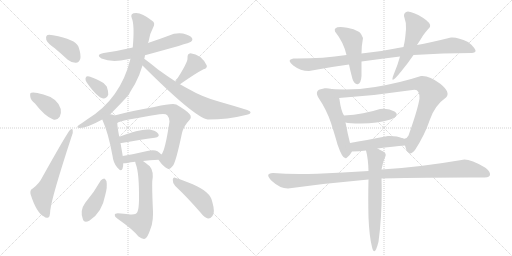
t = 0.00 s
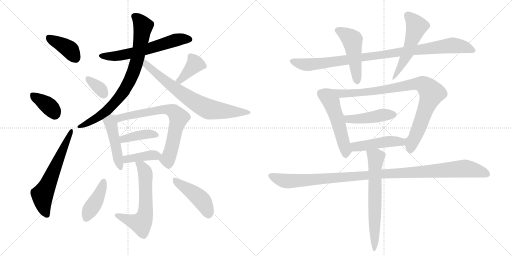
t = 3.43 s
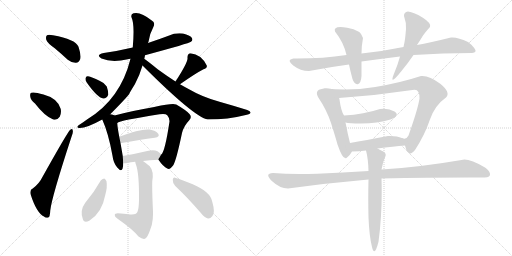
t = 6.86 s
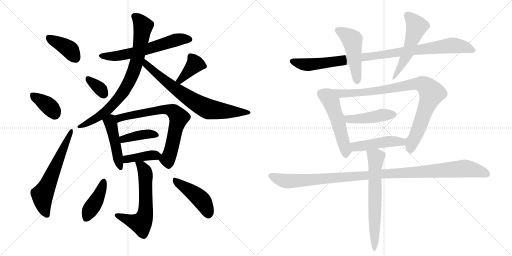
t = 10.29 s
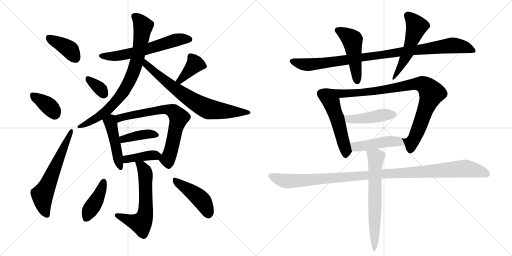
t = 13.71 s
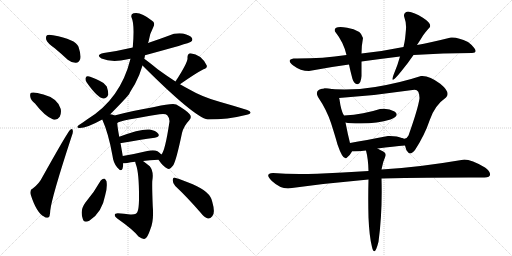
t = 17.14 s

The animated SVG that drew these frames (rendered in a browser with its animation timeline set to each time). Animation: 24 CSS @keyframes rules; one cycle of 17.14 s.

<svg version="1.1" viewBox="0 0 2048 1024" xmlns="http://www.w3.org/2000/svg">
  <g stroke="lightgray" stroke-dasharray="1,1" stroke-width="1" transform="scale(4, 4)">
    <line x1="0" y1="0" x2="256" y2="256"></line>
    <line x1="256" y1="0" x2="0" y2="256"></line>
    <line x1="128" y1="0" x2="128" y2="256"></line>
    <line x1="0" y1="128" x2="256" y2="128"></line>
    <line x1="256" y1="0" x2="512" y2="256"></line>
    <line x1="512" y1="0" x2="256" y2="256"></line>
    <line x1="384" y1="0" x2="384" y2="256"></line>
    <line x1="256" y1="128" x2="512" y2="128"></line>
  </g>
<g transform="scale(1, -1) translate(0, -850)">
   <style type="text/css">
    @keyframes keyframes0 {
      from {
       stroke: black;
       stroke-dashoffset: 394;
       stroke-width: 128;
       }
       56% {
       animation-timing-function: step-end;
       stroke: black;
       stroke-dashoffset: 0;
       stroke-width: 128;
       }
       to {
       stroke: black;
       stroke-width: 1024;
       }
       }
       #make-me-a-hanzi-animation-0 {
         animation: keyframes0 0.570638s both;
         animation-delay: 0.000000s;
         animation-timing-function: linear;
       }
    @keyframes keyframes1 {
      from {
       stroke: black;
       stroke-dashoffset: 373;
       stroke-width: 128;
       }
       55% {
       animation-timing-function: step-end;
       stroke: black;
       stroke-dashoffset: 0;
       stroke-width: 128;
       }
       to {
       stroke: black;
       stroke-width: 1024;
       }
       }
       #make-me-a-hanzi-animation-1 {
         animation: keyframes1 0.553548s both;
         animation-delay: 0.570638s;
         animation-timing-function: linear;
       }
    @keyframes keyframes2 {
      from {
       stroke: black;
       stroke-dashoffset: 619;
       stroke-width: 128;
       }
       67% {
       animation-timing-function: step-end;
       stroke: black;
       stroke-dashoffset: 0;
       stroke-width: 128;
       }
       to {
       stroke: black;
       stroke-width: 1024;
       }
       }
       #make-me-a-hanzi-animation-2 {
         animation: keyframes2 0.753743s both;
         animation-delay: 1.124186s;
         animation-timing-function: linear;
       }
    @keyframes keyframes3 {
      from {
       stroke: black;
       stroke-dashoffset: 616;
       stroke-width: 128;
       }
       67% {
       animation-timing-function: step-end;
       stroke: black;
       stroke-dashoffset: 0;
       stroke-width: 128;
       }
       to {
       stroke: black;
       stroke-width: 1024;
       }
       }
       #make-me-a-hanzi-animation-3 {
         animation: keyframes3 0.751302s both;
         animation-delay: 1.877930s;
         animation-timing-function: linear;
       }
    @keyframes keyframes4 {
      from {
       stroke: black;
       stroke-dashoffset: 812;
       stroke-width: 128;
       }
       73% {
       animation-timing-function: step-end;
       stroke: black;
       stroke-dashoffset: 0;
       stroke-width: 128;
       }
       to {
       stroke: black;
       stroke-width: 1024;
       }
       }
       #make-me-a-hanzi-animation-4 {
         animation: keyframes4 0.910807s both;
         animation-delay: 2.629232s;
         animation-timing-function: linear;
       }
    @keyframes keyframes5 {
      from {
       stroke: black;
       stroke-dashoffset: 743;
       stroke-width: 128;
       }
       71% {
       animation-timing-function: step-end;
       stroke: black;
       stroke-dashoffset: 0;
       stroke-width: 128;
       }
       to {
       stroke: black;
       stroke-width: 1024;
       }
       }
       #make-me-a-hanzi-animation-5 {
         animation: keyframes5 0.854655s both;
         animation-delay: 3.540039s;
         animation-timing-function: linear;
       }
    @keyframes keyframes6 {
      from {
       stroke: black;
       stroke-dashoffset: 342;
       stroke-width: 128;
       }
       53% {
       animation-timing-function: step-end;
       stroke: black;
       stroke-dashoffset: 0;
       stroke-width: 128;
       }
       to {
       stroke: black;
       stroke-width: 1024;
       }
       }
       #make-me-a-hanzi-animation-6 {
         animation: keyframes6 0.528320s both;
         animation-delay: 4.394694s;
         animation-timing-function: linear;
       }
    @keyframes keyframes7 {
      from {
       stroke: black;
       stroke-dashoffset: 387;
       stroke-width: 128;
       }
       56% {
       animation-timing-function: step-end;
       stroke: black;
       stroke-dashoffset: 0;
       stroke-width: 128;
       }
       to {
       stroke: black;
       stroke-width: 1024;
       }
       }
       #make-me-a-hanzi-animation-7 {
         animation: keyframes7 0.564941s both;
         animation-delay: 4.923014s;
         animation-timing-function: linear;
       }
    @keyframes keyframes8 {
      from {
       stroke: black;
       stroke-dashoffset: 465;
       stroke-width: 128;
       }
       60% {
       animation-timing-function: step-end;
       stroke: black;
       stroke-dashoffset: 0;
       stroke-width: 128;
       }
       to {
       stroke: black;
       stroke-width: 1024;
       }
       }
       #make-me-a-hanzi-animation-8 {
         animation: keyframes8 0.628418s both;
         animation-delay: 5.487956s;
         animation-timing-function: linear;
       }
    @keyframes keyframes9 {
      from {
       stroke: black;
       stroke-dashoffset: 715;
       stroke-width: 128;
       }
       70% {
       animation-timing-function: step-end;
       stroke: black;
       stroke-dashoffset: 0;
       stroke-width: 128;
       }
       to {
       stroke: black;
       stroke-width: 1024;
       }
       }
       #make-me-a-hanzi-animation-9 {
         animation: keyframes9 0.831868s both;
         animation-delay: 6.116374s;
         animation-timing-function: linear;
       }
    @keyframes keyframes10 {
      from {
       stroke: black;
       stroke-dashoffset: 402;
       stroke-width: 128;
       }
       57% {
       animation-timing-function: step-end;
       stroke: black;
       stroke-dashoffset: 0;
       stroke-width: 128;
       }
       to {
       stroke: black;
       stroke-width: 1024;
       }
       }
       #make-me-a-hanzi-animation-10 {
         animation: keyframes10 0.577148s both;
         animation-delay: 6.948242s;
         animation-timing-function: linear;
       }
    @keyframes keyframes11 {
      from {
       stroke: black;
       stroke-dashoffset: 398;
       stroke-width: 128;
       }
       56% {
       animation-timing-function: step-end;
       stroke: black;
       stroke-dashoffset: 0;
       stroke-width: 128;
       }
       to {
       stroke: black;
       stroke-width: 1024;
       }
       }
       #make-me-a-hanzi-animation-11 {
         animation: keyframes11 0.573893s both;
         animation-delay: 7.525391s;
         animation-timing-function: linear;
       }
    @keyframes keyframes12 {
      from {
       stroke: black;
       stroke-dashoffset: 615;
       stroke-width: 128;
       }
       67% {
       animation-timing-function: step-end;
       stroke: black;
       stroke-dashoffset: 0;
       stroke-width: 128;
       }
       to {
       stroke: black;
       stroke-width: 1024;
       }
       }
       #make-me-a-hanzi-animation-12 {
         animation: keyframes12 0.750488s both;
         animation-delay: 8.099284s;
         animation-timing-function: linear;
       }
    @keyframes keyframes13 {
      from {
       stroke: black;
       stroke-dashoffset: 420;
       stroke-width: 128;
       }
       58% {
       animation-timing-function: step-end;
       stroke: black;
       stroke-dashoffset: 0;
       stroke-width: 128;
       }
       to {
       stroke: black;
       stroke-width: 1024;
       }
       }
       #make-me-a-hanzi-animation-13 {
         animation: keyframes13 0.591797s both;
         animation-delay: 8.849772s;
         animation-timing-function: linear;
       }
    @keyframes keyframes14 {
      from {
       stroke: black;
       stroke-dashoffset: 449;
       stroke-width: 128;
       }
       59% {
       animation-timing-function: step-end;
       stroke: black;
       stroke-dashoffset: 0;
       stroke-width: 128;
       }
       to {
       stroke: black;
       stroke-width: 1024;
       }
       }
       #make-me-a-hanzi-animation-14 {
         animation: keyframes14 0.615397s both;
         animation-delay: 9.441569s;
         animation-timing-function: linear;
       }
    @keyframes keyframes15 {
      from {
       stroke: black;
       stroke-dashoffset: 986;
       stroke-width: 128;
       }
       76% {
       animation-timing-function: step-end;
       stroke: black;
       stroke-dashoffset: 0;
       stroke-width: 128;
       }
       to {
       stroke: black;
       stroke-width: 1024;
       }
       }
       #make-me-a-hanzi-animation-15 {
         animation: keyframes15 1.052409s both;
         animation-delay: 10.056966s;
         animation-timing-function: linear;
       }
    @keyframes keyframes16 {
      from {
       stroke: black;
       stroke-dashoffset: 492;
       stroke-width: 128;
       }
       62% {
       animation-timing-function: step-end;
       stroke: black;
       stroke-dashoffset: 0;
       stroke-width: 128;
       }
       to {
       stroke: black;
       stroke-width: 1024;
       }
       }
       #make-me-a-hanzi-animation-16 {
         animation: keyframes16 0.650391s both;
         animation-delay: 11.109375s;
         animation-timing-function: linear;
       }
    @keyframes keyframes17 {
      from {
       stroke: black;
       stroke-dashoffset: 280;
       stroke-width: 128;
       }
       48% {
       animation-timing-function: step-end;
       stroke: black;
       stroke-dashoffset: 0;
       stroke-width: 128;
       }
       to {
       stroke: black;
       stroke-width: 1024;
       }
       }
       #make-me-a-hanzi-animation-17 {
         animation: keyframes17 0.477865s both;
         animation-delay: 11.759766s;
         animation-timing-function: linear;
       }
    @keyframes keyframes18 {
      from {
       stroke: black;
       stroke-dashoffset: 532;
       stroke-width: 128;
       }
       63% {
       animation-timing-function: step-end;
       stroke: black;
       stroke-dashoffset: 0;
       stroke-width: 128;
       }
       to {
       stroke: black;
       stroke-width: 1024;
       }
       }
       #make-me-a-hanzi-animation-18 {
         animation: keyframes18 0.682943s both;
         animation-delay: 12.237630s;
         animation-timing-function: linear;
       }
    @keyframes keyframes19 {
      from {
       stroke: black;
       stroke-dashoffset: 947;
       stroke-width: 128;
       }
       76% {
       animation-timing-function: step-end;
       stroke: black;
       stroke-dashoffset: 0;
       stroke-width: 128;
       }
       to {
       stroke: black;
       stroke-width: 1024;
       }
       }
       #make-me-a-hanzi-animation-19 {
         animation: keyframes19 1.020671s both;
         animation-delay: 12.920573s;
         animation-timing-function: linear;
       }
    @keyframes keyframes20 {
      from {
       stroke: black;
       stroke-dashoffset: 451;
       stroke-width: 128;
       }
       59% {
       animation-timing-function: step-end;
       stroke: black;
       stroke-dashoffset: 0;
       stroke-width: 128;
       }
       to {
       stroke: black;
       stroke-width: 1024;
       }
       }
       #make-me-a-hanzi-animation-20 {
         animation: keyframes20 0.617025s both;
         animation-delay: 13.941243s;
         animation-timing-function: linear;
       }
    @keyframes keyframes21 {
      from {
       stroke: black;
       stroke-dashoffset: 470;
       stroke-width: 128;
       }
       60% {
       animation-timing-function: step-end;
       stroke: black;
       stroke-dashoffset: 0;
       stroke-width: 128;
       }
       to {
       stroke: black;
       stroke-width: 1024;
       }
       }
       #make-me-a-hanzi-animation-21 {
         animation: keyframes21 0.632487s both;
         animation-delay: 14.558268s;
         animation-timing-function: linear;
       }
    @keyframes keyframes22 {
      from {
       stroke: black;
       stroke-dashoffset: 1120;
       stroke-width: 128;
       }
       78% {
       animation-timing-function: step-end;
       stroke: black;
       stroke-dashoffset: 0;
       stroke-width: 128;
       }
       to {
       stroke: black;
       stroke-width: 1024;
       }
       }
       #make-me-a-hanzi-animation-22 {
         animation: keyframes22 1.161458s both;
         animation-delay: 15.190755s;
         animation-timing-function: linear;
       }
    @keyframes keyframes23 {
      from {
       stroke: black;
       stroke-dashoffset: 663;
       stroke-width: 128;
       }
       68% {
       animation-timing-function: step-end;
       stroke: black;
       stroke-dashoffset: 0;
       stroke-width: 128;
       }
       to {
       stroke: black;
       stroke-width: 1024;
       }
       }
       #make-me-a-hanzi-animation-23 {
         animation: keyframes23 0.789551s both;
         animation-delay: 16.352214s;
         animation-timing-function: linear;
       }
</style>
<path d="M 219 657 Q 244 636 271 611 Q 287 598 304 599 Q 316 600 321 614 Q 325 630 314 663 Q 302 693 212 709 Q 194 713 188 709 Q 182 705 185 691 Q 189 678 219 657 Z" fill="lightgray"></path> 
<path d="M 140 436 Q 179 385 213 372 Q 229 368 239 383 Q 246 396 243 414 Q 231 457 174 472 Q 135 484 125 479 Q 119 478 121 464 Q 122 451 140 436 Z" fill="lightgray"></path> 
<path d="M 131 96 Q 119 92 122 74 Q 146 -2 176 -16 Q 183 -23 193 -20 Q 200 -19 201 8 Q 207 62 287 306 Q 293 322 291 328 Q 290 338 281 331 Q 272 325 168 139 Q 158 117 131 96 Z" fill="lightgray"></path> 
<path d="M 580 629 Q 757 677 764 683 Q 773 690 767 699 Q 760 709 732 716 Q 702 720 674 707 Q 634 692 592 678 L 531 660 Q 476 647 415 638 Q 381 631 406 616 Q 448 598 511 613 Q 515 614 522 615 L 580 629 Z" fill="lightgray"></path> 
<path d="M 441 393 Q 507 460 517 474 Q 517 477 540 514 Q 559 550 570 588 L 577 615 Q 578 619 579 622 Q 579 626 580 629 L 592 678 Q 593 681 594 683 Q 598 714 613 741 Q 623 759 607 768 Q 562 805 534 797 Q 521 793 527 778 Q 539 751 531 660 L 522 615 Q 482 453 348 372 Q 332 360 316 350 Q 303 341 315 338 Q 342 335 409 372 L 441 393 Z" fill="lightgray"></path> 
<path d="M 570 588 Q 777 381 831 372 Q 912 372 983 390 Q 1002 394 1002 399 Q 1003 405 989 410 Q 938 426 878 443 Q 809 462 758 492 Q 739 502 720 513 L 702 524 Q 668 546 632 572 Q 598 600 577 615 C 553 633 549 609 570 588 Z" fill="lightgray"></path> 
<path d="M 347 520 Q 389 460 413 456 Q 426 455 433 471 Q 434 484 427 504 Q 418 519 398 527 Q 367 543 352 545 Q 343 546 342 536 Q 341 529 347 520 Z" fill="lightgray"></path> 
<path d="M 720 513 Q 781 556 814 573 Q 830 577 827 588 Q 805 633 762 637 Q 749 636 750 618 Q 753 603 702 524 C 686 499 695 496 720 513 Z" fill="lightgray"></path> 
<path d="M 458 388 Q 454 392 441 393 C 411 397 397 399 409 372 Q 434 317 450 227 Q 453 199 469 180 Q 485 161 490 175 Q 493 184 493 197 L 491 226 Q 490 232 482 278 L 477 303 Q 470 340 469 358 C 467 383 467 383 458 388 Z" fill="lightgray"></path> 
<path d="M 634 211 Q 653 183 669 176 Q 679 169 693 189 Q 705 208 728 318 Q 735 346 757 369 Q 769 381 758 394 Q 745 409 705 432 Q 690 438 621 423 Q 618 423 617 422 Q 529 407 458 388 C 429 380 441 346 469 358 Q 478 368 638 393 Q 662 397 669 389 Q 679 377 678 364 Q 660 243 645 232 C 633 212 633 212 634 211 Z" fill="lightgray"></path> 
<path d="M 482 278 Q 483 278 486 278 Q 562 291 619 299 Q 641 303 633 315 Q 623 328 599 332 Q 563 336 477 303 C 449 292 452 277 482 278 Z" fill="lightgray"></path> 
<path d="M 572 206 Q 597 210 634 211 C 662 212 662 212 645 232 Q 641 238 630 245 Q 615 252 589 246 Q 535 233 491 226 C 461 221 463 196 493 197 Q 500 197 509 198 Q 522 202 541 203 L 572 206 Z" fill="lightgray"></path> 
<path d="M 541 203 Q 541 199 544 191 Q 557 157 556 49 Q 555 15 551 6 Q 548 -10 521 -8 Q 496 -5 471 -3 Q 459 -3 459 -10 Q 458 -16 469 -24 Q 533 -69 554 -96 Q 570 -108 580 -105 Q 590 -101 601 -68 Q 616 -34 611 25 Q 608 98 609 125 Q 616 165 599 185 Q 583 198 572 206 C 548 224 534 232 541 203 Z" fill="lightgray"></path> 
<path d="M 403 128 Q 376 80 341 39 Q 319 9 331 -25 Q 335 -43 357 -33 Q 408 -2 421 70 Q 430 101 426 125 Q 422 134 417 136 Q 408 135 403 128 Z" fill="lightgray"></path> 
<path d="M 701 106 Q 747 63 801 1 Q 817 -20 832 -24 Q 841 -25 849 -15 Q 862 -2 849 43 Q 842 83 771 113 Q 728 131 703 138 Q 693 144 691 131 Q 690 118 701 106 Z" fill="lightgray"></path> 
<path d="M 1614 662 Q 1527 644 1446 636 L 1386 630 Q 1287 615 1174 616 Q 1144 611 1173 588.5 Q 1202 566 1236 566 Q 1320 582 1396 592 L 1446 604 Q 1526 615 1600 624 L 1654 630 Q 1774 638 1888 638 Q 1911 640 1897.5 657 Q 1884 674 1872 682 Q 1829 703 1804 700 Q 1719 679 1668 670 L 1614 662 Z" fill="lightgray"></path> 
<path d="M 1446 636 Q 1446 667 1452 698 Q 1446 730 1388.5 739.5 Q 1331 749 1340 724 Q 1375 680 1386 630 L 1396 592 Q 1400 572 1410 534 Q 1417 512 1430.5 513.5 Q 1444 515 1446 546 Q 1446 570 1446 604 L 1446 636 Z" fill="lightgray"></path> 
<path d="M 1632 804 Q 1615 801 1616 786 Q 1626 758 1624 734 Q 1622 710 1620.5 697 Q 1619 684 1614 662 L 1600 624 Q 1591 590 1574 550 Q 1557 505 1606 566 Q 1631 596 1654 630 L 1668 670 Q 1680 688 1689 703 Q 1698 718 1720 742 Q 1726 757 1691.5 779 Q 1657 801 1632 804 Z" fill="lightgray"></path> 
<path d="M 1302 496 Q 1255 495 1272 462 Q 1307 410 1324 358 Q 1341 305 1350 272 Q 1372 208 1386 218 Q 1399 227 1408 244 C 1408 245 1407 249 1400 278 Q 1391 313 1382 360 L 1376 388 Q 1364 406 1358 452 Q 1357 458 1356 458 C 1348 487 1332 498 1302 496 Z" fill="lightgray"></path> 
<path d="M 1620 268 Q 1623 250 1633 240 Q 1643 229 1660 250 Q 1699 310 1719 370 Q 1739 429 1784 460 Q 1804 480 1761 515 Q 1717 549 1684 546 Q 1602 519 1501 502 Q 1399 485 1302 496 C 1272 499 1326 456 1356 458 Q 1504 468 1650 490 Q 1679 498 1678 456 Q 1672 415 1634 308 Q 1624 288 1607 298 C 1605 298 1610 296 1620 268 Z" fill="lightgray"></path> 
<path d="M 1382 360 Q 1396 356 1444 356 Q 1510 356 1562 372 Q 1602 388 1578 404 Q 1553 419 1520 414 Q 1457 393 1376 388 C 1346 386 1353 366 1382 360 Z" fill="lightgray"></path> 
<path d="M 1510 256 Q 1574 265 1620 268 C 1650 270 1634 285 1607 298 Q 1589 307 1552 306 Q 1461 289 1400 278 C 1370 273 1378 244 1408 244 Q 1437 244 1464 248 L 1510 256 Z" fill="lightgray"></path> 
<path d="M 1474 166 Q 1371 159 1269 155 Q 1167 151 1092 158 Q 1056 156 1087.5 126.5 Q 1119 97 1152 96 Q 1313 118 1474 132 L 1526 136 Q 1751 141 1938 140 Q 1963 141 1960 155 Q 1957 169 1940 180 Q 1873 219 1846 210 Q 1671 180 1526 172 L 1474 166 Z" fill="lightgray"></path> 
<path d="M 1542 226 Q 1546 237 1533 244 Q 1520 250 1510 256 C 1484 271 1457 277 1464 248 Q 1473 214 1474 166 L 1474 132 Q 1472 56 1474 -20 Q 1477 -95 1488 -138 Q 1498 -181 1514 -117 Q 1530 2 1526 136 L 1526 172 Q 1532 205 1542 226 Z" fill="lightgray"></path> 
      <clipPath id="make-me-a-hanzi-clip-0">
      <path d="M 219 657 Q 244 636 271 611 Q 287 598 304 599 Q 316 600 321 614 Q 325 630 314 663 Q 302 693 212 709 Q 194 713 188 709 Q 182 705 185 691 Q 189 678 219 657 Z" fill="lightgray"></path>
      </clipPath>
      <path clip-path="url(#make-me-a-hanzi-clip-0)" d="M 195 701 L 281 650 L 302 618 " fill="none" id="make-me-a-hanzi-animation-0" stroke-dasharray="266 532" stroke-linecap="round"></path>

      <clipPath id="make-me-a-hanzi-clip-1">
      <path d="M 140 436 Q 179 385 213 372 Q 229 368 239 383 Q 246 396 243 414 Q 231 457 174 472 Q 135 484 125 479 Q 119 478 121 464 Q 122 451 140 436 Z" fill="lightgray"></path>
      </clipPath>
      <path clip-path="url(#make-me-a-hanzi-clip-1)" d="M 131 469 L 194 427 L 219 394 " fill="none" id="make-me-a-hanzi-animation-1" stroke-dasharray="245 490" stroke-linecap="round"></path>

      <clipPath id="make-me-a-hanzi-clip-2">
      <path d="M 131 96 Q 119 92 122 74 Q 146 -2 176 -16 Q 183 -23 193 -20 Q 200 -19 201 8 Q 207 62 287 306 Q 293 322 291 328 Q 290 338 281 331 Q 272 325 168 139 Q 158 117 131 96 Z" fill="lightgray"></path>
      </clipPath>
      <path clip-path="url(#make-me-a-hanzi-clip-2)" d="M 188 -10 L 173 29 L 169 71 L 192 111 L 285 325 " fill="none" id="make-me-a-hanzi-animation-2" stroke-dasharray="491 982" stroke-linecap="round"></path>

      <clipPath id="make-me-a-hanzi-clip-3">
      <path d="M 580 629 Q 757 677 764 683 Q 773 690 767 699 Q 760 709 732 716 Q 702 720 674 707 Q 634 692 592 678 L 531 660 Q 476 647 415 638 Q 381 631 406 616 Q 448 598 511 613 Q 515 614 522 615 L 580 629 Z" fill="lightgray"></path>
      </clipPath>
      <path clip-path="url(#make-me-a-hanzi-clip-3)" d="M 408 628 L 482 628 L 589 652 L 712 692 L 759 692 " fill="none" id="make-me-a-hanzi-animation-3" stroke-dasharray="488 976" stroke-linecap="round"></path>

      <clipPath id="make-me-a-hanzi-clip-4">
      <path d="M 441 393 Q 507 460 517 474 Q 517 477 540 514 Q 559 550 570 588 L 577 615 Q 578 619 579 622 Q 579 626 580 629 L 592 678 Q 593 681 594 683 Q 598 714 613 741 Q 623 759 607 768 Q 562 805 534 797 Q 521 793 527 778 Q 539 751 531 660 L 522 615 Q 482 453 348 372 Q 332 360 316 350 Q 303 341 315 338 Q 342 335 409 372 L 441 393 Z" fill="lightgray"></path>
      </clipPath>
      <path clip-path="url(#make-me-a-hanzi-clip-4)" d="M 537 785 L 557 770 L 571 744 L 550 615 L 513 516 L 486 472 L 437 414 L 376 371 L 319 344 " fill="none" id="make-me-a-hanzi-animation-4" stroke-dasharray="684 1368" stroke-linecap="round"></path>

      <clipPath id="make-me-a-hanzi-clip-5">
      <path d="M 570 588 Q 777 381 831 372 Q 912 372 983 390 Q 1002 394 1002 399 Q 1003 405 989 410 Q 938 426 878 443 Q 809 462 758 492 Q 739 502 720 513 L 702 524 Q 668 546 632 572 Q 598 600 577 615 C 553 633 549 609 570 588 Z" fill="lightgray"></path>
      </clipPath>
      <path clip-path="url(#make-me-a-hanzi-clip-5)" d="M 578 607 L 587 586 L 643 539 L 752 459 L 815 422 L 869 408 L 996 400 " fill="none" id="make-me-a-hanzi-animation-5" stroke-dasharray="615 1230" stroke-linecap="round"></path>

      <clipPath id="make-me-a-hanzi-clip-6">
      <path d="M 347 520 Q 389 460 413 456 Q 426 455 433 471 Q 434 484 427 504 Q 418 519 398 527 Q 367 543 352 545 Q 343 546 342 536 Q 341 529 347 520 Z" fill="lightgray"></path>
      </clipPath>
      <path clip-path="url(#make-me-a-hanzi-clip-6)" d="M 353 533 L 399 497 L 414 474 " fill="none" id="make-me-a-hanzi-animation-6" stroke-dasharray="214 428" stroke-linecap="round"></path>

      <clipPath id="make-me-a-hanzi-clip-7">
      <path d="M 720 513 Q 781 556 814 573 Q 830 577 827 588 Q 805 633 762 637 Q 749 636 750 618 Q 753 603 702 524 C 686 499 695 496 720 513 Z" fill="lightgray"></path>
      </clipPath>
      <path clip-path="url(#make-me-a-hanzi-clip-7)" d="M 815 586 L 781 594 L 722 530 L 713 532 " fill="none" id="make-me-a-hanzi-animation-7" stroke-dasharray="259 518" stroke-linecap="round"></path>

      <clipPath id="make-me-a-hanzi-clip-8">
      <path d="M 458 388 Q 454 392 441 393 C 411 397 397 399 409 372 Q 434 317 450 227 Q 453 199 469 180 Q 485 161 490 175 Q 493 184 493 197 L 491 226 Q 490 232 482 278 L 477 303 Q 470 340 469 358 C 467 383 467 383 458 388 Z" fill="lightgray"></path>
      </clipPath>
      <path clip-path="url(#make-me-a-hanzi-clip-8)" d="M 418 369 L 443 357 L 480 180 " fill="none" id="make-me-a-hanzi-animation-8" stroke-dasharray="337 674" stroke-linecap="round"></path>

      <clipPath id="make-me-a-hanzi-clip-9">
      <path d="M 634 211 Q 653 183 669 176 Q 679 169 693 189 Q 705 208 728 318 Q 735 346 757 369 Q 769 381 758 394 Q 745 409 705 432 Q 690 438 621 423 Q 618 423 617 422 Q 529 407 458 388 C 429 380 441 346 469 358 Q 478 368 638 393 Q 662 397 669 389 Q 679 377 678 364 Q 660 243 645 232 C 633 212 633 212 634 211 Z" fill="lightgray"></path>
      </clipPath>
      <path clip-path="url(#make-me-a-hanzi-clip-9)" d="M 466 383 L 487 380 L 655 413 L 685 409 L 708 391 L 715 380 L 676 225 L 667 214 L 647 211 " fill="none" id="make-me-a-hanzi-animation-9" stroke-dasharray="587 1174" stroke-linecap="round"></path>

      <clipPath id="make-me-a-hanzi-clip-10">
      <path d="M 482 278 Q 483 278 486 278 Q 562 291 619 299 Q 641 303 633 315 Q 623 328 599 332 Q 563 336 477 303 C 449 292 452 277 482 278 Z" fill="lightgray"></path>
      </clipPath>
      <path clip-path="url(#make-me-a-hanzi-clip-10)" d="M 484 285 L 495 295 L 547 308 L 602 315 L 623 309 " fill="none" id="make-me-a-hanzi-animation-10" stroke-dasharray="274 548" stroke-linecap="round"></path>

      <clipPath id="make-me-a-hanzi-clip-11">
      <path d="M 572 206 Q 597 210 634 211 C 662 212 662 212 645 232 Q 641 238 630 245 Q 615 252 589 246 Q 535 233 491 226 C 461 221 463 196 493 197 Q 500 197 509 198 Q 522 202 541 203 L 572 206 Z" fill="lightgray"></path>
      </clipPath>
      <path clip-path="url(#make-me-a-hanzi-clip-11)" d="M 497 205 L 526 218 L 636 230 " fill="none" id="make-me-a-hanzi-animation-11" stroke-dasharray="270 540" stroke-linecap="round"></path>

      <clipPath id="make-me-a-hanzi-clip-12">
      <path d="M 541 203 Q 541 199 544 191 Q 557 157 556 49 Q 555 15 551 6 Q 548 -10 521 -8 Q 496 -5 471 -3 Q 459 -3 459 -10 Q 458 -16 469 -24 Q 533 -69 554 -96 Q 570 -108 580 -105 Q 590 -101 601 -68 Q 616 -34 611 25 Q 608 98 609 125 Q 616 165 599 185 Q 583 198 572 206 C 548 224 534 232 541 203 Z" fill="lightgray"></path>
      </clipPath>
      <path clip-path="url(#make-me-a-hanzi-clip-12)" d="M 549 199 L 571 179 L 582 150 L 583 14 L 573 -30 L 564 -43 L 543 -40 L 468 -11 " fill="none" id="make-me-a-hanzi-animation-12" stroke-dasharray="487 974" stroke-linecap="round"></path>

      <clipPath id="make-me-a-hanzi-clip-13">
      <path d="M 403 128 Q 376 80 341 39 Q 319 9 331 -25 Q 335 -43 357 -33 Q 408 -2 421 70 Q 430 101 426 125 Q 422 134 417 136 Q 408 135 403 128 Z" fill="lightgray"></path>
      </clipPath>
      <path clip-path="url(#make-me-a-hanzi-clip-13)" d="M 416 126 L 388 52 L 346 -22 " fill="none" id="make-me-a-hanzi-animation-13" stroke-dasharray="292 584" stroke-linecap="round"></path>

      <clipPath id="make-me-a-hanzi-clip-14">
      <path d="M 701 106 Q 747 63 801 1 Q 817 -20 832 -24 Q 841 -25 849 -15 Q 862 -2 849 43 Q 842 83 771 113 Q 728 131 703 138 Q 693 144 691 131 Q 690 118 701 106 Z" fill="lightgray"></path>
      </clipPath>
      <path clip-path="url(#make-me-a-hanzi-clip-14)" d="M 702 126 L 808 48 L 833 -8 " fill="none" id="make-me-a-hanzi-animation-14" stroke-dasharray="321 642" stroke-linecap="round"></path>

      <clipPath id="make-me-a-hanzi-clip-15">
      <path d="M 1614 662 Q 1527 644 1446 636 L 1386 630 Q 1287 615 1174 616 Q 1144 611 1173 588.5 Q 1202 566 1236 566 Q 1320 582 1396 592 L 1446 604 Q 1526 615 1600 624 L 1654 630 Q 1774 638 1888 638 Q 1911 640 1897.5 657 Q 1884 674 1872 682 Q 1829 703 1804 700 Q 1719 679 1668 670 L 1614 662 Z" fill="lightgray"></path>
      </clipPath>
      <path clip-path="url(#make-me-a-hanzi-clip-15)" d="M 1172 602 L 1239 591 L 1810 669 L 1854 664 L 1892 648 " fill="none" id="make-me-a-hanzi-animation-15" stroke-dasharray="858 1716" stroke-linecap="round"></path>

      <clipPath id="make-me-a-hanzi-clip-16">
      <path d="M 1446 636 Q 1446 667 1452 698 Q 1446 730 1388.5 739.5 Q 1331 749 1340 724 Q 1375 680 1386 630 L 1396 592 Q 1400 572 1410 534 Q 1417 512 1430.5 513.5 Q 1444 515 1446 546 Q 1446 570 1446 604 L 1446 636 Z" fill="lightgray"></path>
      </clipPath>
      <path clip-path="url(#make-me-a-hanzi-clip-16)" d="M 1350 729 L 1409 691 L 1428 526 " fill="none" id="make-me-a-hanzi-animation-16" stroke-dasharray="364 728" stroke-linecap="round"></path>

      <clipPath id="make-me-a-hanzi-clip-17">
      <path d="M 1632 804 Q 1615 801 1616 786 Q 1626 758 1624 734 Q 1622 710 1620.5 697 Q 1619 684 1614 662 L 1600 624 Q 1591 590 1574 550 Q 1557 505 1606 566 Q 1631 596 1654 630 L 1668 670 Q 1680 688 1689 703 Q 1698 718 1720 742 Q 1726 757 1691.5 779 Q 1657 801 1632 804 Z" fill="lightgray"></path>
      </clipPath>
      <path clip-path="url(#make-me-a-hanzi-clip-17)" d="M 1593 552 L 1572 541 " fill="none" id="make-me-a-hanzi-animation-17" stroke-dasharray="152 304" stroke-linecap="round"></path>

      <clipPath id="make-me-a-hanzi-clip-18">
      <path d="M 1302 496 Q 1255 495 1272 462 Q 1307 410 1324 358 Q 1341 305 1350 272 Q 1372 208 1386 218 Q 1399 227 1408 244 C 1408 245 1407 249 1400 278 Q 1391 313 1382 360 L 1376 388 Q 1364 406 1358 452 Q 1357 458 1356 458 C 1348 487 1332 498 1302 496 Z" fill="lightgray"></path>
      </clipPath>
      <path clip-path="url(#make-me-a-hanzi-clip-18)" d="M 1286 475 L 1327 437 L 1381 256 L 1381 225 " fill="none" id="make-me-a-hanzi-animation-18" stroke-dasharray="404 808" stroke-linecap="round"></path>

      <clipPath id="make-me-a-hanzi-clip-19">
      <path d="M 1620 268 Q 1623 250 1633 240 Q 1643 229 1660 250 Q 1699 310 1719 370 Q 1739 429 1784 460 Q 1804 480 1761 515 Q 1717 549 1684 546 Q 1602 519 1501 502 Q 1399 485 1302 496 C 1272 499 1326 456 1356 458 Q 1504 468 1650 490 Q 1679 498 1678 456 Q 1672 415 1634 308 Q 1624 288 1607 298 C 1605 298 1610 296 1620 268 Z" fill="lightgray"></path>
      </clipPath>
      <path clip-path="url(#make-me-a-hanzi-clip-19)" d="M 1309 495 L 1363 474 L 1487 483 L 1670 515 L 1690 513 L 1709 501 L 1726 477 L 1658 296 L 1646 280 L 1620 286 L 1614 295 " fill="none" id="make-me-a-hanzi-animation-19" stroke-dasharray="819 1638" stroke-linecap="round"></path>

      <clipPath id="make-me-a-hanzi-clip-20">
      <path d="M 1382 360 Q 1396 356 1444 356 Q 1510 356 1562 372 Q 1602 388 1578 404 Q 1553 419 1520 414 Q 1457 393 1376 388 C 1346 386 1353 366 1382 360 Z" fill="lightgray"></path>
      </clipPath>
      <path clip-path="url(#make-me-a-hanzi-clip-20)" d="M 1384 382 L 1395 374 L 1414 373 L 1575 392 " fill="none" id="make-me-a-hanzi-animation-20" stroke-dasharray="323 646" stroke-linecap="round"></path>

      <clipPath id="make-me-a-hanzi-clip-21">
      <path d="M 1510 256 Q 1574 265 1620 268 C 1650 270 1634 285 1607 298 Q 1589 307 1552 306 Q 1461 289 1400 278 C 1370 273 1378 244 1408 244 Q 1437 244 1464 248 L 1510 256 Z" fill="lightgray"></path>
      </clipPath>
      <path clip-path="url(#make-me-a-hanzi-clip-21)" d="M 1407 274 L 1428 263 L 1575 285 L 1593 284 L 1613 271 " fill="none" id="make-me-a-hanzi-animation-21" stroke-dasharray="342 684" stroke-linecap="round"></path>

      <clipPath id="make-me-a-hanzi-clip-22">
      <path d="M 1474 166 Q 1371 159 1269 155 Q 1167 151 1092 158 Q 1056 156 1087.5 126.5 Q 1119 97 1152 96 Q 1313 118 1474 132 L 1526 136 Q 1751 141 1938 140 Q 1963 141 1960 155 Q 1957 169 1940 180 Q 1873 219 1846 210 Q 1671 180 1526 172 L 1474 166 Z" fill="lightgray"></path>
      </clipPath>
      <path clip-path="url(#make-me-a-hanzi-clip-22)" d="M 1088 143 L 1156 125 L 1857 176 L 1945 154 " fill="none" id="make-me-a-hanzi-animation-22" stroke-dasharray="992 1984" stroke-linecap="round"></path>

      <clipPath id="make-me-a-hanzi-clip-23">
      <path d="M 1542 226 Q 1546 237 1533 244 Q 1520 250 1510 256 C 1484 271 1457 277 1464 248 Q 1473 214 1474 166 L 1474 132 Q 1472 56 1474 -20 Q 1477 -95 1488 -138 Q 1498 -181 1514 -117 Q 1530 2 1526 136 L 1526 172 Q 1532 205 1542 226 Z" fill="lightgray"></path>
      </clipPath>
      <path clip-path="url(#make-me-a-hanzi-clip-23)" d="M 1473 244 L 1504 219 L 1498 -12 L 1498 -118 L 1503 -130 L 1495 -145 " fill="none" id="make-me-a-hanzi-animation-23" stroke-dasharray="535 1070" stroke-linecap="round"></path>

</g>
</svg>
